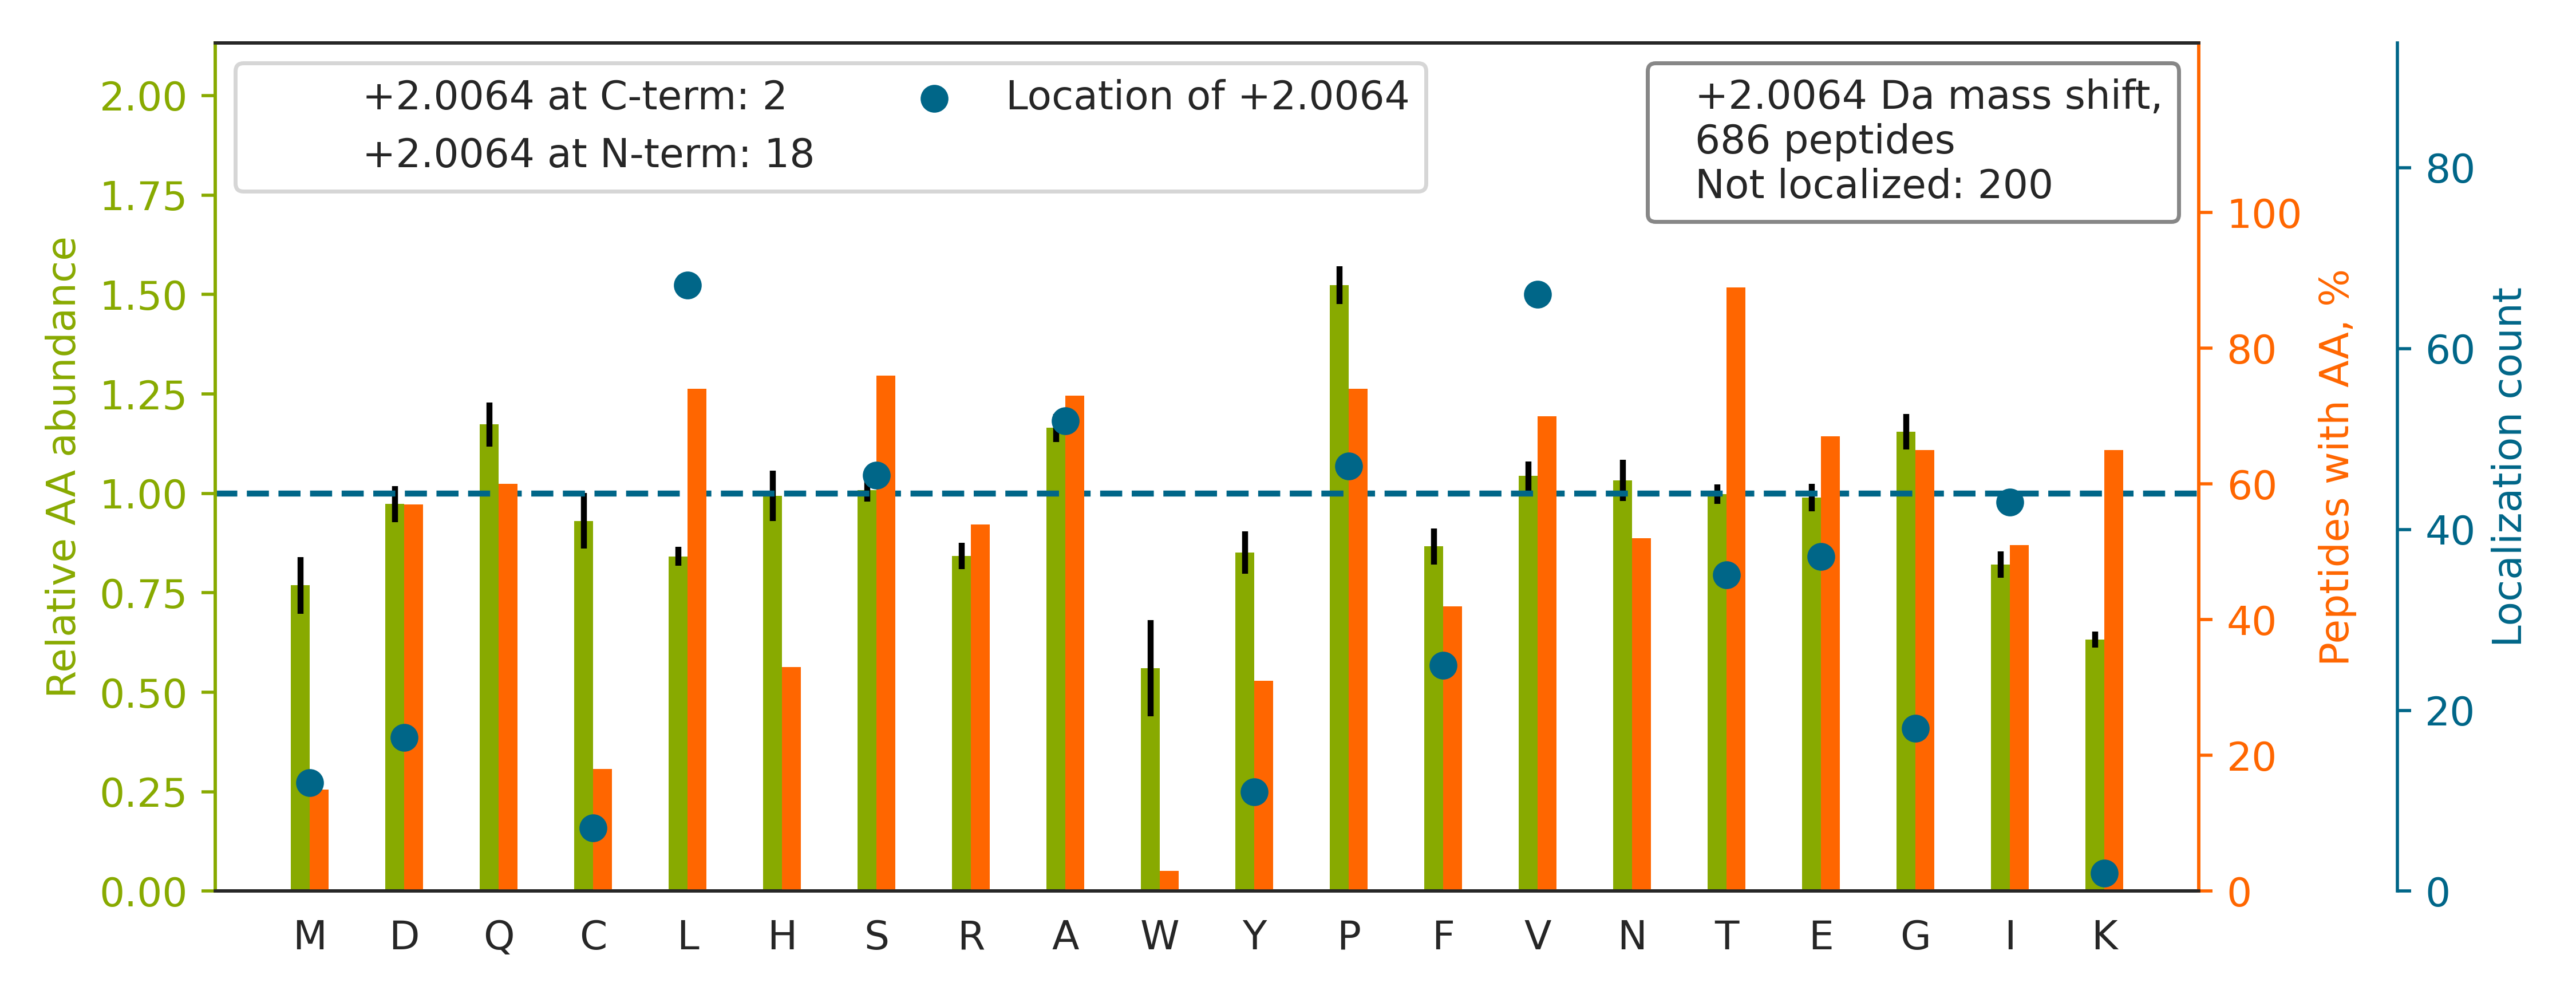

The file beside this chart, header and first rows:
top isoform	localization score	spectrum
HIADLAGNSEVI[+2]LPVPAFNVINGGSHAGNK	0.2692	20160929_QE1_nlc1_BTW_SA_hs_HELA_S_Exp3_…
TFSHELSDFGLES[+2]TAGEIPVVAIR	0.9021	20160929_QE1_nlc1_BTW_SA_hs_HELA_S_Exp3_…
HTGPGILSMANAGPNTNGSQFF[+2]ICTAK	0.0152	20160929_QE1_nlc1_BTW_SA_hs_HELA_S_Exp3_…
TNHIGHTGYLNTVTV[+2]SPDGSLCASGGK	0.01712	20160929_QE1_nlc1_BTW_SA_hs_HELA_S_Exp3_…
SLGSV[+2]QAPSYGARPVSSAASVYAGAGGSGSR	0.6314	20160929_QE1_nlc1_BTW_SA_hs_HELA_S_Exp3_…
TPSSSQPERLPIGNTIQPSQAATFMNDAIEK		20160929_QE1_nlc1_BTW_SA_hs_HELA_S_Exp3_…
TTSGYAGGLSSAYGGLTSPGLSYSLGSSFGSGAGSSSFSR		20160929_QE1_nlc1_BTW_SA_hs_HELA_S_Exp3_…
TLSALRSPDVGL[+2]YGVIPECGETYHSDLAEAK	0.233	20160929_QE1_nlc1_BTW_SA_hs_HELA_S_Exp3_…
TSPKPAVVETVTTAKPQQI[+2]QALMDEVTK	0.00761	20160929_QE1_nlc1_BTW_SA_hs_HELA_S_Exp3_…
TQPSSQPLQSGQVL[+2]PSATPTPSAPPTSQQELQAK	0.3769	20160929_QE1_nlc1_BTW_SA_hs_HELA_S_Exp3_…
TQDGVALEIQP[+2]LNSQEGIDNEEK	0.9098	20160929_QE1_nlc1_BTW_SA_hs_HELA_S_Exp3_…
TPSTMENDSSNLDPSQAPSLAQPLVFSNSK		20160929_QE1_nlc1_BTW_SA_hs_HELA_S_Exp3_…
TSPVTASDPAGPSYAAATLQASS[+2]AASSASPVSR	0.4237	20160929_QE1_nlc1_BTW_SA_hs_HELA_S_Exp3_…
TASNII[+2]DVSAADSQGMEQHEYMDR	0.008149	20160929_QE1_nlc1_BTW_SA_hs_HELA_S_Exp3_…
TDEFQLHTNV[+2]NDGTEFGGSIYQK	0.9364	20160929_QE1_nlc1_BTW_SA_hs_HELA_S_Exp3_…
TSEVQE[+2]LQNDLDRETSSLQELEAQK	0.006831	20160929_QE1_nlc1_BTW_SA_hs_HELA_S_Exp3_…
TPESFLGPNAA[+2]LVDLDSLVSRPGPTPPGAK	0.05051	20160929_QE1_nlc1_BTW_SA_hs_HELA_S_Exp3_…
TTIPEEEEEEE[+2]EAAGVVVEEELFHQQGTPR	0.0004011	20160929_QE1_nlc1_BTW_SA_hs_HELA_S_Exp3_…
TSPADHGGSVGSES[+2]GGSAVDSVAGEHSVSGR	0.03773	20160929_QE1_nlc1_BTW_SA_hs_HELA_S_Exp3_…
TGQEYKPGNPPAEI[+2]GQNISSNSSASILESK	0.8915	20160929_QE1_nlc1_BTW_SA_hs_HELA_S_Exp3_…
TEQGGAHFSVSSLAEGSV[+2]TSVGSVNPAENFR	0.2901	20160929_QE1_nlc1_BTW_SA_hs_HELA_S_Exp3_…
TVLSHQGA[+2]VCEFCQPR	0.3463	20160929_QE1_nlc1_BTW_SA_hs_HELA_S_Exp3_…
TQSS[+2]ASLAASYAAQQHPQAAASYR	0.7539	20160929_QE1_nlc1_BTW_SA_hs_HELA_S_Exp3_…
TATESFASD[+2]PILYRPVAVALDTKGPEIR	0.06177	20160929_QE1_nlc1_BTW_SA_hs_HELA_S_Exp3_…
SGPFGQIFRPDNFVF[+2]GQSGAGNNWAK	0.07952	20160929_QE1_nlc1_BTW_SA_hs_HELA_S_Exp3_…
TAP[+2]AANLASRIPAASAAAMNLASAR	0.000716	20160929_QE1_nlc1_BTW_SA_hs_HELA_S_Exp3_…
TSIEDQDELSSLLQVP[+2]LVAGTVNR	0.7955	20160929_QE1_nlc1_BTW_SA_hs_HELA_S_Exp3_…
SSGNSSS[+2]SGSGSGSTSAGSSSPGAR	0.008899	20160929_QE1_nlc1_BTW_SA_hs_HELA_S_Exp3_…
TNGLTKPAALA[+2]AAPAKPGGAGGSK	0.3451	20160929_QE1_nlc1_BTW_SA_hs_HELA_S_Exp3_…
SVSTPSEAGSQD[+2]SGDGAVGSR	0.06389	20160929_QE1_nlc1_BTW_SA_hs_HELA_S_Exp3_…
TQVEA[+2]SEESALNHLQNPGDAAEGR	0.008474	20160929_QE1_nlc1_BTW_SA_hs_HELA_S_Exp3_…
SLA[+2]GSSGPGASSGTSGDHGELVVR	0.005983	20160929_QE1_nlc1_BTW_SA_hs_HELA_S_Exp3_…
TAELSPFIV[+2]FIAPTDQGTQTEALQQLQK	0.8397	20160929_QE1_nlc1_BTW_SA_hs_HELA_S_Exp3_…
TDD[+2]YLDQPCYETINRIK	0.1484	20160929_QE1_nlc1_BTW_SA_hs_HELA_S_Exp3_…
TVESGLEVAAA[+2]PSVTPQAGTALLAPFPTQR	0.2211	20160929_QE1_nlc1_BTW_SA_hs_HELA_S_Exp3_…
TAMSTPHVAEPAENEQDEQDENGAEASADLR		20160929_QE1_nlc1_BTW_SA_hs_HELA_S_Exp3_…
TLE[+2]AEFNSPSPPTPEPGEGPRK	0.3805	20160929_QE1_nlc1_BTW_SA_hs_HELA_S_Exp3_…
TAIHTAAMDM[+2]LGGPGIESQCRK	0.68	20160929_QE1_nlc1_BTW_SA_hs_HELA_S_Exp3_…
STSFRGGMGSGGLATGIA[+2]GGLAGMGGIQNEK	0.05081	20160929_QE1_nlc1_BTW_SA_hs_HELA_S_Exp3_…
TYP[+2]GVMHSSCPQEMAAVK	0.01714	20160929_QE1_nlc1_BTW_SA_hs_HELA_S_Exp3_…
SSLQYSSPAPDGCGDQTLGDLLLTPTR		20160929_QE1_nlc1_BTW_SA_hs_HELA_S_Exp3_…
TGVGYP[+2]QLSAVMECADAAHGLK	0.8506	20160929_QE1_nlc1_BTW_SA_hs_HELA_S_Exp3_…
TGGFGAAPVFGSPPTFGGSPGFGGVPAFGSAPAFTSPLGS…		20160929_QE1_nlc1_BTW_SA_hs_HELA_S_Exp3_…
TLENPVNVYNPSHSDSLASQQSVASHPR		20160929_QE1_nlc1_BTW_SA_hs_HELA_S_Exp3_…
TAASGVEANSRPLDHA[+2]QPPSSLVIDK	0.4948	20160929_QE1_nlc1_BTW_SA_hs_HELA_S_Exp3_…
GGPGSAVS[+2]PYPTFNPSSDVAALHK	0.6001	20160929_QE1_nlc1_BTW_SA_hs_HELA_S_Exp3_…
TTAEDGVPAPPLLDPIVQQFGQFSK		20160929_QE1_nlc1_BTW_SA_hs_HELA_S_Exp3_…
TSRPENAIIY[+2]NNNEDFQVGQAK	0.4569	20160929_QE1_nlc1_BTW_SA_hs_HELA_S_Exp3_…
TCFYAEQGG[+2]QIYDEGYLVK	0.8946	20160929_QE1_nlc1_BTW_SA_hs_HELA_S_Exp3_…
VNNA[+2]SLIGLGYTQTLRPGVK	0.6323	20160929_QE1_nlc1_BTW_SA_hs_HELA_S_Exp3_…
TGQATVASGIPAGWMGLDCGPESSK		20160929_QE1_nlc1_BTW_SA_hs_HELA_S_Exp3_…
TNVFAPDYIAG[+2]VSPFVENDISSR	0.3979	20160929_QE1_nlc1_BTW_SA_hs_HELA_S_Exp3_…
TVQTAAANAA[+2]STAASSAAQNAFK	0.1647	20160929_QE1_nlc1_BTW_SA_hs_HELA_S_Exp3_…
TAPSTNSSAPAVVGNPGVTEVSPEFLAA[+2]LPPAIQEE…	0.8588	20160929_QE1_nlc1_BTW_SA_hs_HELA_S_Exp3_…
TARPFGAPPPADSAP[+2]QQNGQPLRPLVPDASK	0.01597	20160929_QE1_nlc1_BTW_SA_hs_HELA_S_Exp3_…
SPPTVLVI[+2]CGPGNNGGDGLVCAR	0.4268	20160929_QE1_nlc1_BTW_SA_hs_HELA_S_Exp3_…
TPLRPLDPTRLQGINCGPDFTPSFANLGR		20160929_QE1_nlc1_BTW_SA_hs_HELA_S_Exp3_…
TNCNVAVINVGAPAAGMNAAVR		20160929_QE1_nlc1_BTW_SA_hs_HELA_S_Exp3_…
TVSLGAGAKDELHIVEAEAM[+2]NYEGSPIK	0.2525	20160929_QE1_nlc1_BTW_SA_hs_HELA_S_Exp3_…
TPAALAALSLTGSGTPPTAANYPSSSR		20160929_QE1_nlc1_BTW_SA_hs_HELA_S_Exp3_…
... 626 more rows
